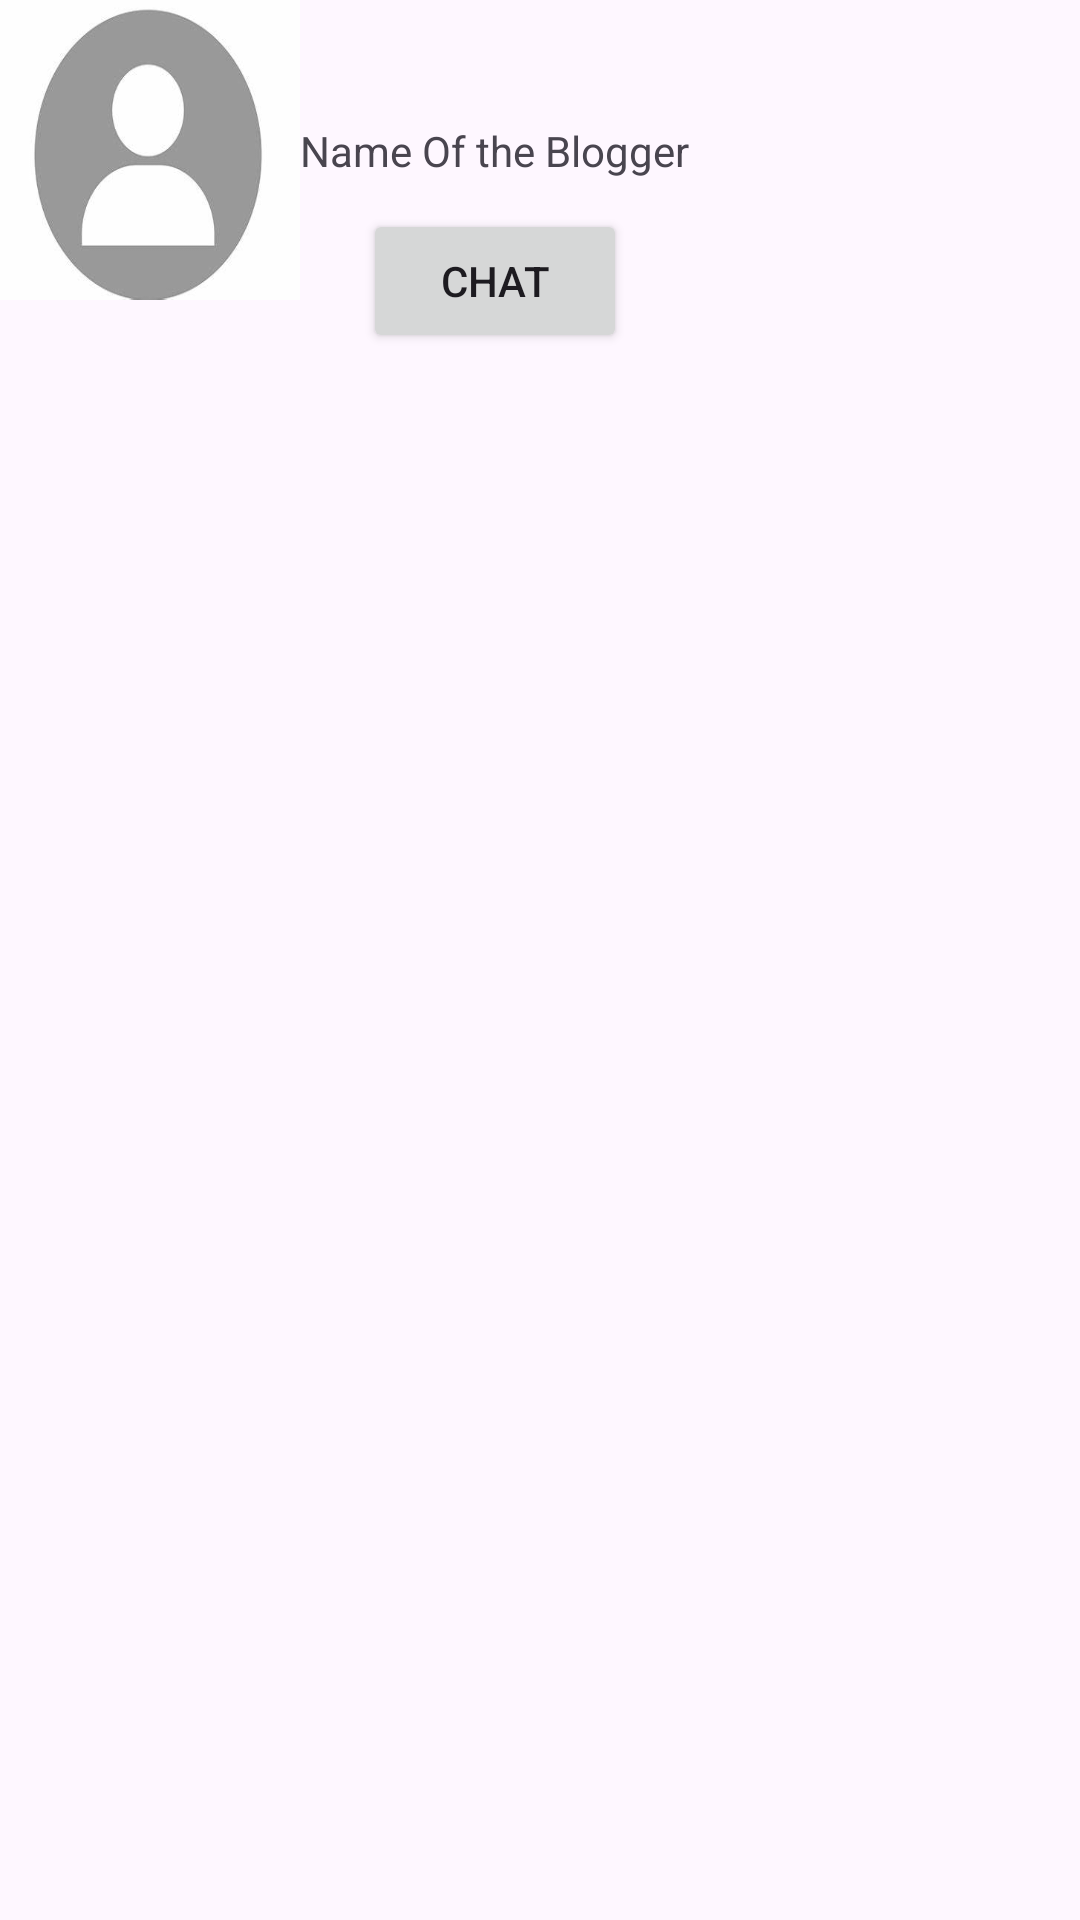

Produce the Android XML layout that renders to this screen, including the resource entries it uses.
<!-- AndroidManifest.xml: application theme Theme.BlogProject -->
<!-- res/layout/activity_other_user_profile.xml -->
<?xml version="1.0" encoding="utf-8"?>
<androidx.constraintlayout.widget.ConstraintLayout xmlns:android="http://schemas.android.com/apk/res/android"
    xmlns:app="http://schemas.android.com/apk/res-auto"
    xmlns:tools="http://schemas.android.com/tools"
    android:layout_width="match_parent"
    android:layout_height="match_parent"
    tools:context=".OtherUserProfile">


    <ImageView
        android:id="@+id/Other_User_profile"
        android:layout_width="100dp"
        android:layout_height="100dp"
        android:scaleType="fitXY"
        android:src="@drawable/registration_default_image"

        app:layout_constraintStart_toStartOf="parent"
        app:layout_constraintTop_toTopOf="parent"
        app:layout_constraintEnd_toEndOf=""
        />
    <TextView
        android:id="@+id/user_Name"
        android:layout_width="wrap_content"
        android:layout_height="wrap_content"
        android:text="Name Of the Blogger"

        app:layout_constraintStart_toEndOf="@+id/Other_User_profile"
        app:layout_constraintTop_toTopOf="@+id/Other_User_profile"
        app:layout_constraintBottom_toBottomOf="@+id/Other_User_profile"

        />

    <Button
        android:layout_width="wrap_content"
        android:layout_height="wrap_content"
        android:layout_marginTop="10dp"
        android:text="Chat"
        app:layout_constraintEnd_toEndOf="@+id/user_Name"
        app:layout_constraintStart_toStartOf="@+id/user_Name"
        app:layout_constraintTop_toBottomOf="@+id/user_Name" />
</androidx.constraintlayout.widget.ConstraintLayout>
<!-- resources referenced by this layout -->
<resources>
  <!-- drawable registration_default_image: jpeg bitmap (drawable, 6465 bytes) -->
  <style name="Theme.BlogProject" parent="Base.Theme.BlogProject" />
  <style name="Base.Theme.BlogProject" parent="Theme.Material3.DayNight.NoActionBar">
          
          
          <item name="android:statusBarColor">@color/blue</item>
      </style>
  <color name="blue">#00A3FF</color>
</resources>
